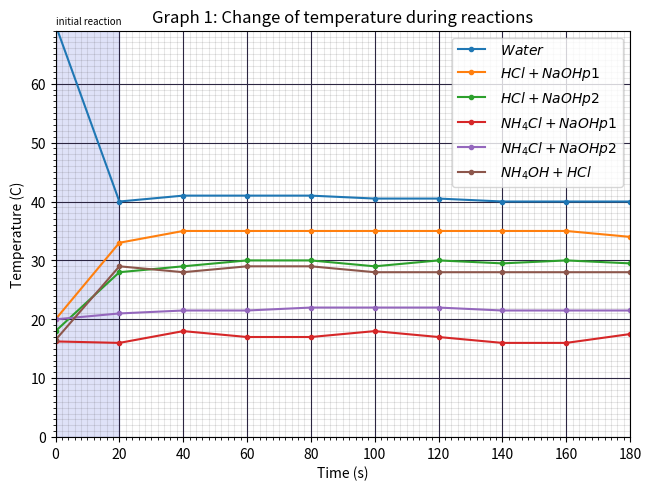

Reproduce this figure in Python.
import numpy as np
import matplotlib.pyplot as plt

fig, ax = plt.subplots(layout= 'constrained')

time: list= [*range(0,200,20)]

stuff = plt.gca()
stuff.set_xlim([time[0],time[-1]])
plt.ylim(10,50)


rnx: dict={
     
     '$\ Water $': [70, 40, 41, 41, 41,40.5, 40.5,40, 40, 40]
     ,
     '$\ HCl+NaOH p1 $': [20, 33, 35, 35, 35, 35, 35, 35, 35, 34]
     ,
     '$\ HCl+ NaOH p2 $': [18, 28, 29, 30, 30, 29, 30, 29.5, 30, 29.5]
     ,
     '$\ NH_4Cl + NaOH p1 $': [16.25, 16, 18, 17, 17, 18, 17, 16, 16, 17.5]
     ,
     '$\ NH_4 Cl + NaOH p2 $': [20, 21, 21.5, 21.5, 22, 22, 22, 21.5, 21.5, 21.5]
     ,
     '$\ NH_4 OH + HCl $':[16.5, 29, 28, 29, 29, 28, 28, 28, 28, 28]
     
     }

ax.set_xlabel('Time (s)')
ax.set_ylabel('Temperature (C)')
ax.set_title('Graph 1: Change of temperature during reactions')




for i in rnx:
    ax.plot(time,rnx[i], label= i, marker='.',markersize= 6)

ax.grid(visible = None, which = 'major', axis = 'both'
, color = '#2C2642')


ax.grid(visible = None, which = 'minor', axis = 'both'
, color = '#1C1416',alpha = .1)



ax.set_xticks(np.array(time))
factor: int = 10
ax.set_xticks(np.array([k for k in range(0,180,int(20/factor))]), minor = True)

ax.set_yticks(np.array([o for o in range( 0, 70, 1)]), minor = True)

ax.axvspan(0,20,color = '#98a2eb',alpha = .3)

plt.text(0,70,'initial reaction'
,fontsize = 7, color = 'black',rotation = 0)

ax.legend()
plt.show()

plt.savefig('image.pdf')
